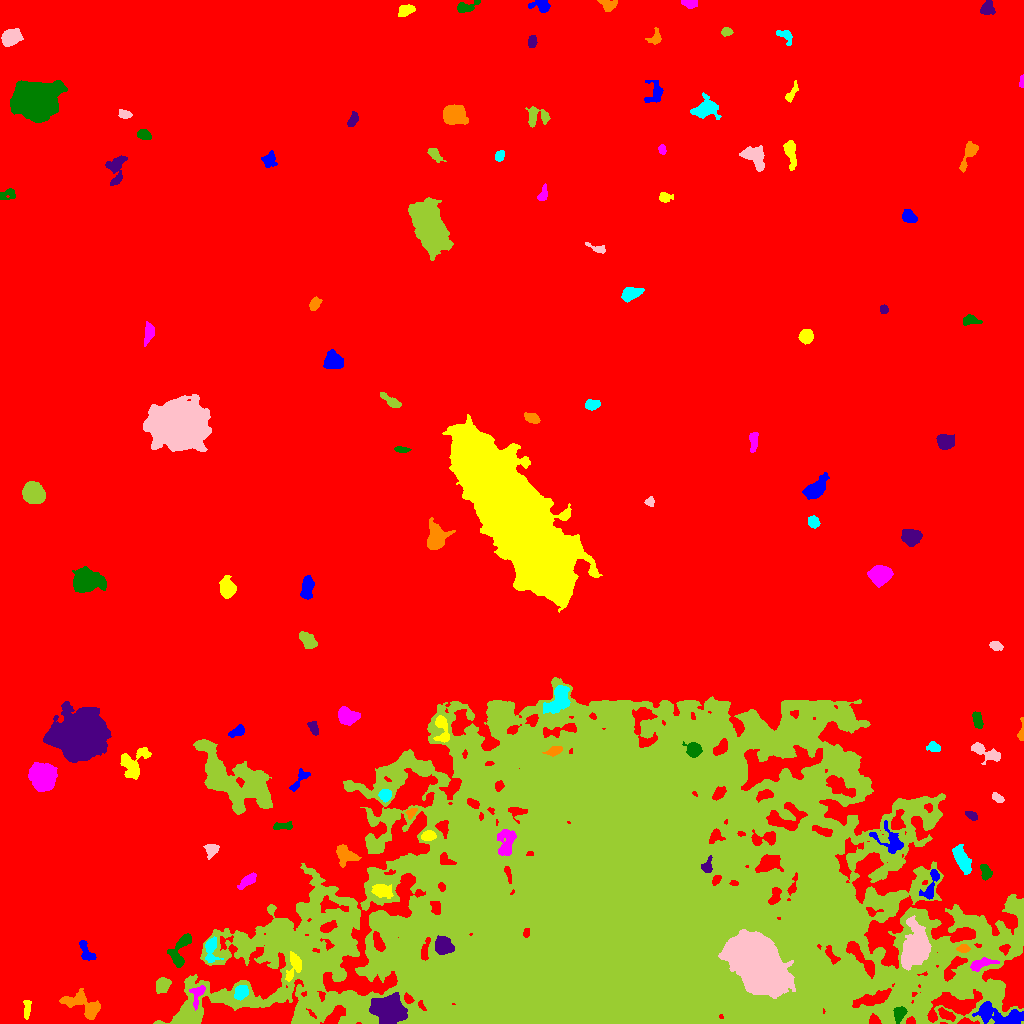

Data behind this chart, as committed beside it:
ID, X, Y, A, B, theta, total_flux, mu_max, mu_median, mu_mean, R_fwhm, R_e, R10, R90, x_start, x_end, y_start, y_end, area, greylevel
0, 503.9, 545.9, 323, 273.5, 0.6162, 4375499, 24.0, 5.0, 5.266, 126.1, 260.4, 100.3, 416.7, 0, 1023, 0, 1023, 830836, 5.266
1, 999.1, 8.45, 13.97, 4.53, -0.2064, 3922, 14.0, 6.0, 6.367, 8.903, 7.939, 3.192, 12.51, 972, 1023, 0, 22, 616, 22.37
2, 26.8, 16.33, 4.953, 1.657, 1.491, 223.0, 5.0, 2.0, 1.784, 3.141, 3.141, 1.128, 5.202, 23, 31, 4, 23, 125, 13.78
3, 197.2, 29.5, 5.79, 3.067, 1.31, 758.0, 9.0, 4.0, 4.097, 4.652, 4.334, 1.596, 6.77, 189, 205, 13, 38, 185, 22.1
4, 899.3, 10.01, 3.619, 2.54, 1.277, 668.0, 9.0, 3.0, 4.0, 4.618, 3.656, 1.493, 5.89, 893, 907, 0, 17, 167, 25.0
5, 387.4, 14.98, 8.129, 6.392, -0.2629, 5407, 18.0, 6.0, 6.324, 7.878, 8.444, 3.141, 13.97, 369, 407, 0, 31, 855, 25.32
6, 84.31, 17.4, 10.86, 4.8, -0.483, 2202, 13.0, 4.0, 4.235, 5.109, 6.628, 2.326, 11.01, 59, 100, 4, 35, 520, 17.23
7, 240.6, 31.31, 3.56, 2.75, 0.9213, 745.0, 11.0, 4.0, 4.071, 4.184, 3.989, 1.493, 6.257, 234, 248, 23, 38, 183, 22.07
8, 759.1, 57.72, 14.62, 9.317, -0.8493, 77673, 109.0, 15.0, 24.07, 11, 13.65, 4.983, 25.12, 718, 795, 25, 94, 3227, 55.07
9, 162.5, 38.01, 3.832, 2.952, 0.9705, 989.0, 12.0, 5.0, 4.872, 4.853, 4.222, 1.596, 6.77, 156, 171, 30, 46, 203, 17.87
10, 56.52, 74.44, 6.589, 5.078, -0.08619, 1715, 9.0, 4.0, 4.342, 7.378, 6.482, 2.585, 9.918, 44, 72, 61, 86, 395, 17.34
11, 86.17, 71.13, 6.347, 2.77, -1.094, 616.0, 6.0, 3.0, 3.192, 6.283, 4.478, 1.784, 6.887, 79, 96, 63, 83, 193, 17.19
12, 293.4, 57.37, 7.925, 3.371, 1.329, 717.0, 7.0, 3.0, 2.716, 4.754, 5.046, 1.871, 7.878, 285, 301, 42, 72, 264, 21.72
13, 981.2, 59.44, 7.298, 2.295, 0.2543, 554.0, 6.0, 2.0, 2.565, 5.698, 4.618, 1.784, 7.159, 970, 999, 52, 66, 216, 21.56
14, 179.6, 72.24, 10.28, 4.121, 1.194, 853.0, 6.0, 2.0, 2.369, 6.555, 5.917, 2.185, 9.236, 167, 191, 56, 90, 360, 17.37
15, 443.3, 77.67, 4.244, 3.839, -0.5277, 3219, 24.0, 10.0, 10.77, 6.433, 5.171, 2.111, 8.176, 435, 454, 69, 88, 299, 37.77
16, 963.4, 75.21, 2.747, 1.96, 0.02502, 313.0, 7.0, 3.5, 3.26, 3.909, 2.985, 1.128, 4.514, 956, 970, 71, 79, 96, 22.26
17, 210.8, 75.93, 6.029, 2.827, 1.517, 746.0, 10.0, 2.0, 3.033, 4.334, 4.068, 1.493, 7.136, 205, 223, 61, 87, 246, 19.03
18, 914.5, 74.7, 9.638, 5.655, 1.275, 9726, 31.0, 7.0, 9.517, 8.593, 8.425, 3.192, 14.49, 901, 931, 53, 108, 1022, 29.52
19, 826.9, 129.4, 11.25, 6.102, -1.3, 21714, 48.0, 13.0, 15.07, 10.14, 10.2, 3.909, 17.11, 810, 845, 99, 153, 1441, 41.07
20, 14.85, 138.7, 14.23, 8.52, 1.174, 21716, 46.0, 8.0, 10.57, 8.686, 11.58, 4.107, 20.19, 0, 45, 102, 175, 2054, 23.57
21, 931.4, 139.5, 9.665, 2.766, 1.224, 545.0, 6.0, 2.0, 2.224, 5.557, 4.618, 1.784, 7.334, 919, 939, 124, 154, 245, 18.22
22, 381.8, 132.7, 5.06, 3.077, -0.1759, 757.0, 7.0, 3.0, 3.052, 4.72, 4.918, 1.871, 7.674, 371, 393, 125, 139, 248, 21.05
23, 247.4, 142.6, 5.513, 2.15, 0.6602, 680.0, 7.0, 4.0, 3.757, 5.67, 4.37, 1.784, 6.604, 237, 256, 134, 151, 181, 16.76
24, 985.6, 151.3, 4.015, 2.21, -1.315, 678.0, 10.0, 4.0, 4.55, 4.72, 3.7, 1.493, 5.781, 980, 992, 143, 159, 149, 20.55
25, 707, 157, 3.959, 2.479, 1.296, 508.0, 8.0, 4.0, 3.938, 4.72, 3.656, 1.493, 5.614, 701, 712, 151, 168, 129, 29.94
26, 345.1, 169, 6.056, 4.348, -0.6195, 911.0, 7.0, 3.0, 3.017, 5.698, 5.441, 2.111, 8.63, 336, 361, 156, 179, 302, 18.02
27, 961.6, 164.5, 7.231, 2.864, -1.131, 1434, 12.0, 3.0, 4.085, 5.262, 5.557, 2.034, 9.027, 952, 971, 149, 179, 351, 18.09
28, 211.5, 173.9, 3.642, 3.023, 0.862, 367.0, 5.0, 2.0, 2.338, 4.687, 3.909, 1.493, 6.05, 203, 219, 164, 179, 157, 15.34
29, 615.4, 121.6, 143.8, 88.21, 0.0817, 2043190, 189.0, 11.0, 13.01, 10.85, 117.8, 37.41, 192.7, 153, 1023, 0, 346, 156997, 22.01
30, 124.8, 162.8, 3.94, 2.906, -1.5, 659.0, 8.0, 3.0, 3.543, 5.352, 4.107, 1.596, 6.383, 115, 131, 155, 174, 186, 17.54
31, 890.6, 182.6, 8.882, 5.239, -0.6687, 861.0, 6.0, 2.0, 2.315, 6.457, 5.726, 2.257, 9.339, 869, 903, 170, 203, 372, 19.31
32, 428, 187.7, 3.275, 2.189, 0.1618, 635.0, 11.0, 4.0, 4.669, 4.146, 3.432, 1.382, 5.412, 421, 436, 183, 193, 136, 25.67
33, 506.7, 182.4, 7.196, 4.224, 1.496, 1079, 7.0, 3.0, 2.932, 6.58, 6.103, 2.326, 9.339, 497, 516, 168, 194, 368, 27.93
34, 282.5, 197.3, 5.197, 1.712, 0.06706, 286.0, 4.0, 2.0, 2.15, 5.412, 3.785, 1.493, 5.528, 273, 292, 194, 202, 133, 15.15
35, 971.7, 208, 3.047, 1.78, -0.4907, 325.0, 7.0, 3.0, 3.385, 3.656, 2.932, 1.128, 4.72, 965, 977, 203, 212, 96, 18.39
36, 410.8, 210.9, 2.504, 1.837, 0.6514, 233.0, 8.0, 2.0, 2.618, 2.932, 2.459, 0.9772, 4.146, 405, 417, 204, 215, 89, 19.62
37, 385.4, 228.1, 2.779, 2.72, 1.477, 735.0, 13.0, 5.0, 5.288, 3.656, 3.432, 1.262, 5.585, 378, 391, 221, 234, 139, 22.29
38, 997.2, 225.6, 3.293, 1.83, -0.6123, 400.0, 8.0, 4.0, 4.124, 4.222, 3.192, 1.262, 4.853, 992, 1004, 221, 231, 97, 15.12
39, 783.3, 235.5, 2.644, 2.339, 1.066, 406.0, 8.0, 3.0, 3.053, 4.26, 3.192, 1.262, 5.015, 777, 790, 229, 242, 133, 25.05
40, 837.7, 238.5, 8.536, 3.299, -0.5952, 1018, 10.0, 2.0, 2.737, 3.868, 5.47, 1.871, 9.15, 826, 855, 226, 248, 372, 24.74
41, 298.6, 242.5, 7.416, 2.209, 0.9513, 275.0, 5.0, 1.0, 1.58, 3.568, 3.568, 1.382, 5.971, 289, 310, 232, 255, 174, 16.58
42, 132.8, 260.4, 8.977, 6.243, 0.9431, 1247, 9.0, 2.0, 2.665, 4.37, 6.482, 2.257, 10.46, 120, 151, 244, 276, 468, 14.66
43, 42.11, 247.6, 6.61, 5.646, -1.038, 5094, 18.0, 7.5, 7.469, 9.934, 7.878, 3.09, 11.99, 28, 57, 232, 261, 682, 21.47
44, 693.7, 274, 3.698, 3.182, -0.2847, 1217, 13.0, 6.0, 5.795, 5.109, 4.222, 1.693, 6.817, 682, 702, 266, 282, 210, 32.8
45, 79.22, 288.3, 10.49, 9.62, -0.1048, 45600, 83.0, 9.0, 17.13, 10.45, 11.44, 4.334, 21.68, 43, 111, 261, 322, 2662, 28.13
46, 553.9, 272.5, 4.235, 1.887, 0.3009, 569.0, 9.0, 4.0, 4.215, 4.334, 3.568, 1.382, 5.528, 542, 562, 267, 277, 135, 32.21
47, 933.7, 276.3, 3.171, 2.258, -0.2569, 418.0, 7.0, 3.0, 3.455, 4.107, 3.385, 1.262, 5.323, 926, 940, 272, 282, 121, 18.45
48, 986.2, 270.9, 8.68, 2.957, -0.4383, 1282, 10.0, 4.0, 4.259, 6.482, 5.352, 2.111, 8.311, 971, 1000, 259, 281, 301, 16.26
49, 239.6, 241.4, 21.76, 10.36, -0.5569, 17688, 34.0, 6.0, 7.37, 7.356, 14.09, 4.406, 23.7, 193, 272, 209, 284, 2400, 18.37
50, 885.1, 291.3, 6.305, 2.906, 1.253, 835.0, 8.0, 3.0, 3.538, 5.836, 4.754, 1.784, 7.506, 877, 893, 278, 302, 236, 15.54
51, 237.1, 291.9, 3.829, 1.927, 0.327, 355.0, 7.0, 2.0, 2.483, 3.827, 3.241, 1.262, 5.352, 228, 244, 286, 299, 143, 16.48
52, 442.3, 293.8, 8.04, 3.138, -1.403, 616.0, 6.0, 2.0, 2.342, 5.528, 4.687, 1.784, 7.695, 433, 449, 281, 308, 263, 20.34
53, 346.5, 307.3, 4.629, 3.643, -0.4101, 2476, 18.0, 7.0, 8.013, 6.457, 5.14, 2.111, 8.156, 338, 360, 298, 317, 309, 23.01
54, 977.4, 303.5, 4.149, 2.109, -1.312, 513.0, 7.0, 3.0, 3.397, 4.754, 3.785, 1.596, 5.863, 972, 983, 295, 312, 151, 18.4
55, 313.2, 295.7, 3.59, 2.068, -1.102, 313.0, 6.0, 2.0, 2.608, 4.334, 3.478, 1.262, 5.352, 307, 318, 288, 302, 120, 16.61
56, 1021, 290.8, 5.338, 1.373, 1.468, 227.0, 7.0, 2.0, 2.365, 2.585, 2.646, 0.9772, 4.478, 1017, 1023, 283, 306, 96, 14.36
57, 559.1, 325.4, 7.421, 4.163, 1.035, 4092, 30.0, 6.0, 8.543, 5.412, 5.809, 2.185, 10.25, 543, 570, 310, 338, 479, 27.54
58, 995.7, 377.7, 2.851, 2.127, -0.3466, 651.0, 14.0, 6.0, 5.865, 3.742, 3.141, 1.128, 4.983, 989, 1003, 373, 382, 111, 16.86
59, 307.5, 383.5, 4.781, 2.775, -0.7494, 1479, 13.0, 6.0, 6.43, 5.863, 4.687, 1.954, 7.269, 299, 317, 375, 392, 230, 17.43
... 67 more rows
